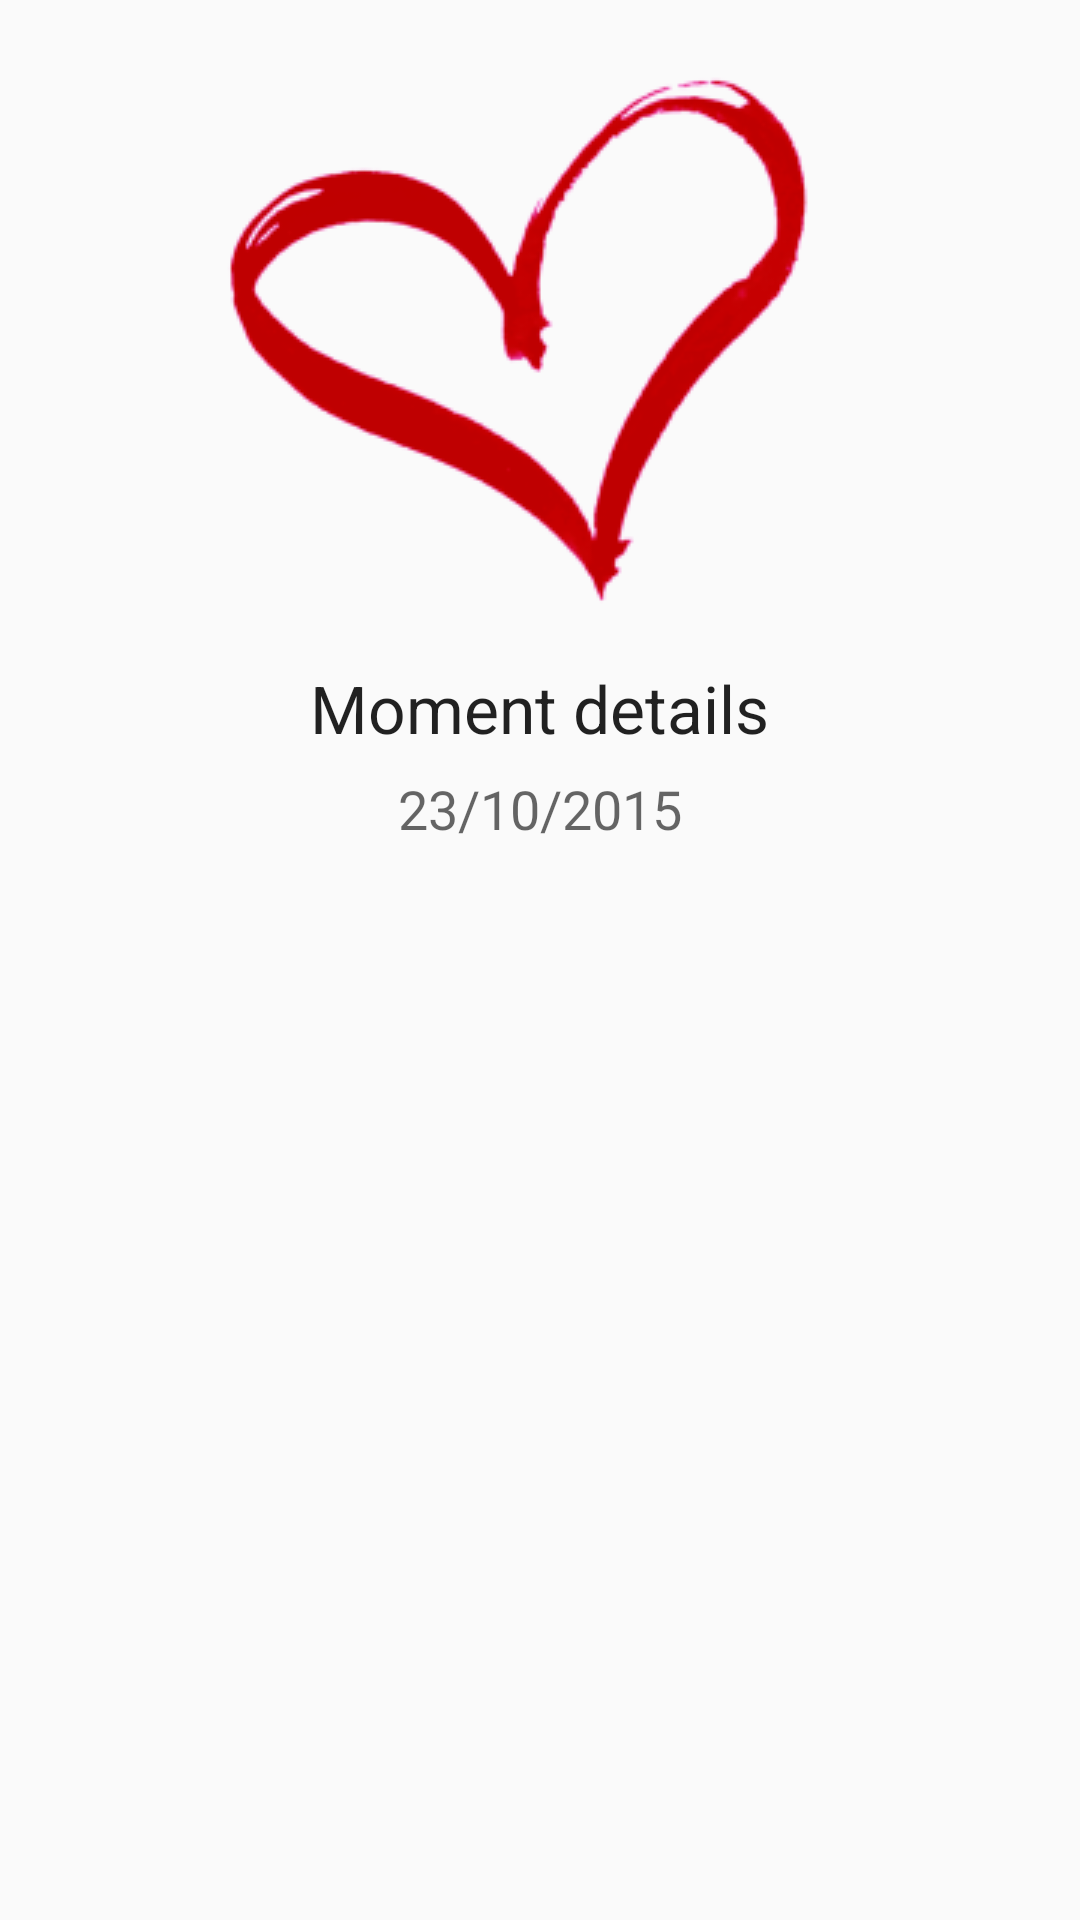

Here is an Android app screen rendered from its layout file. Give the layout XML and the strings, colors and styles it references.
<!-- AndroidManifest.xml: application theme AppTheme -->
<!-- res/layout/detail_activity.xml -->
<?xml version="1.0" encoding="utf-8"?>
<ScrollView
    xmlns:android="http://schemas.android.com/apk/res/android"
    xmlns:tools="http://schemas.android.com/tools"
    android:layout_width="match_parent"
    android:layout_height="match_parent"
    android:id="@+id/detail_view"
    tools:context="com.example.android.sunshine.app.DetailActivity$PlaceholderFragment">
    <LinearLayout
        android:layout_width="match_parent"
        android:layout_height="match_parent"
        android:paddingBottom="@dimen/activity_vertical_margin"
        android:paddingLeft="@dimen/activity_horizontal_margin"
        android:paddingRight="@dimen/activity_horizontal_margin"
        android:paddingTop="@dimen/activity_vertical_margin"
        android:orientation="vertical"
        android:gravity="center_horizontal">

        <ImageView
            android:id="@+id/imageView"
            android:layout_width="wrap_content"
            android:layout_height="wrap_content"
            android:layout_gravity="center"
            android:src="@drawable/heart_logo" />

        <Space
            android:layout_width="40px"
            android:layout_height="40px" />

        <TextView
            android:id="@+id/main_moment_textview"
            android:layout_width="wrap_content"
            android:layout_height="wrap_content"
            android:text="Moment details"
            android:textAppearance="?android:textAppearanceLarge"
            android:textIsSelectable="true"
            android:gravity="center" />

        <Space
            android:layout_width="20px"
            android:layout_height="20px" />

        <TextView
            android:id="@+id/moment_date_textView"
            android:layout_width="wrap_content"
            android:layout_height="wrap_content"
            android:text="23/10/2015"
            android:layout_gravity="center"
            android:textAppearance="?android:textAppearanceMedium"
            android:textIsSelectable="true"
            android:gravity="center" />

    </LinearLayout>
</ScrollView>
<!-- resources referenced by this layout -->
<resources>
  <dimen name="activity_horizontal_margin">16dp</dimen>
  <dimen name="activity_vertical_margin">16dp</dimen>
  <!-- drawable heart_logo: png bitmap (drawable, 17041 bytes) -->
  <style name="AppTheme" parent="Theme.AppCompat.Light.DarkActionBar">
          
          <item name="colorPrimary">@color/moments_red_light</item>
          
          <item name="colorPrimaryDark">@color/moments_red_dark</item>
          
      </style>
  <color name="moments_red_light">#FFFF9090</color>
  <color name="moments_red_dark">#FFF33E3E</color>
</resources>
